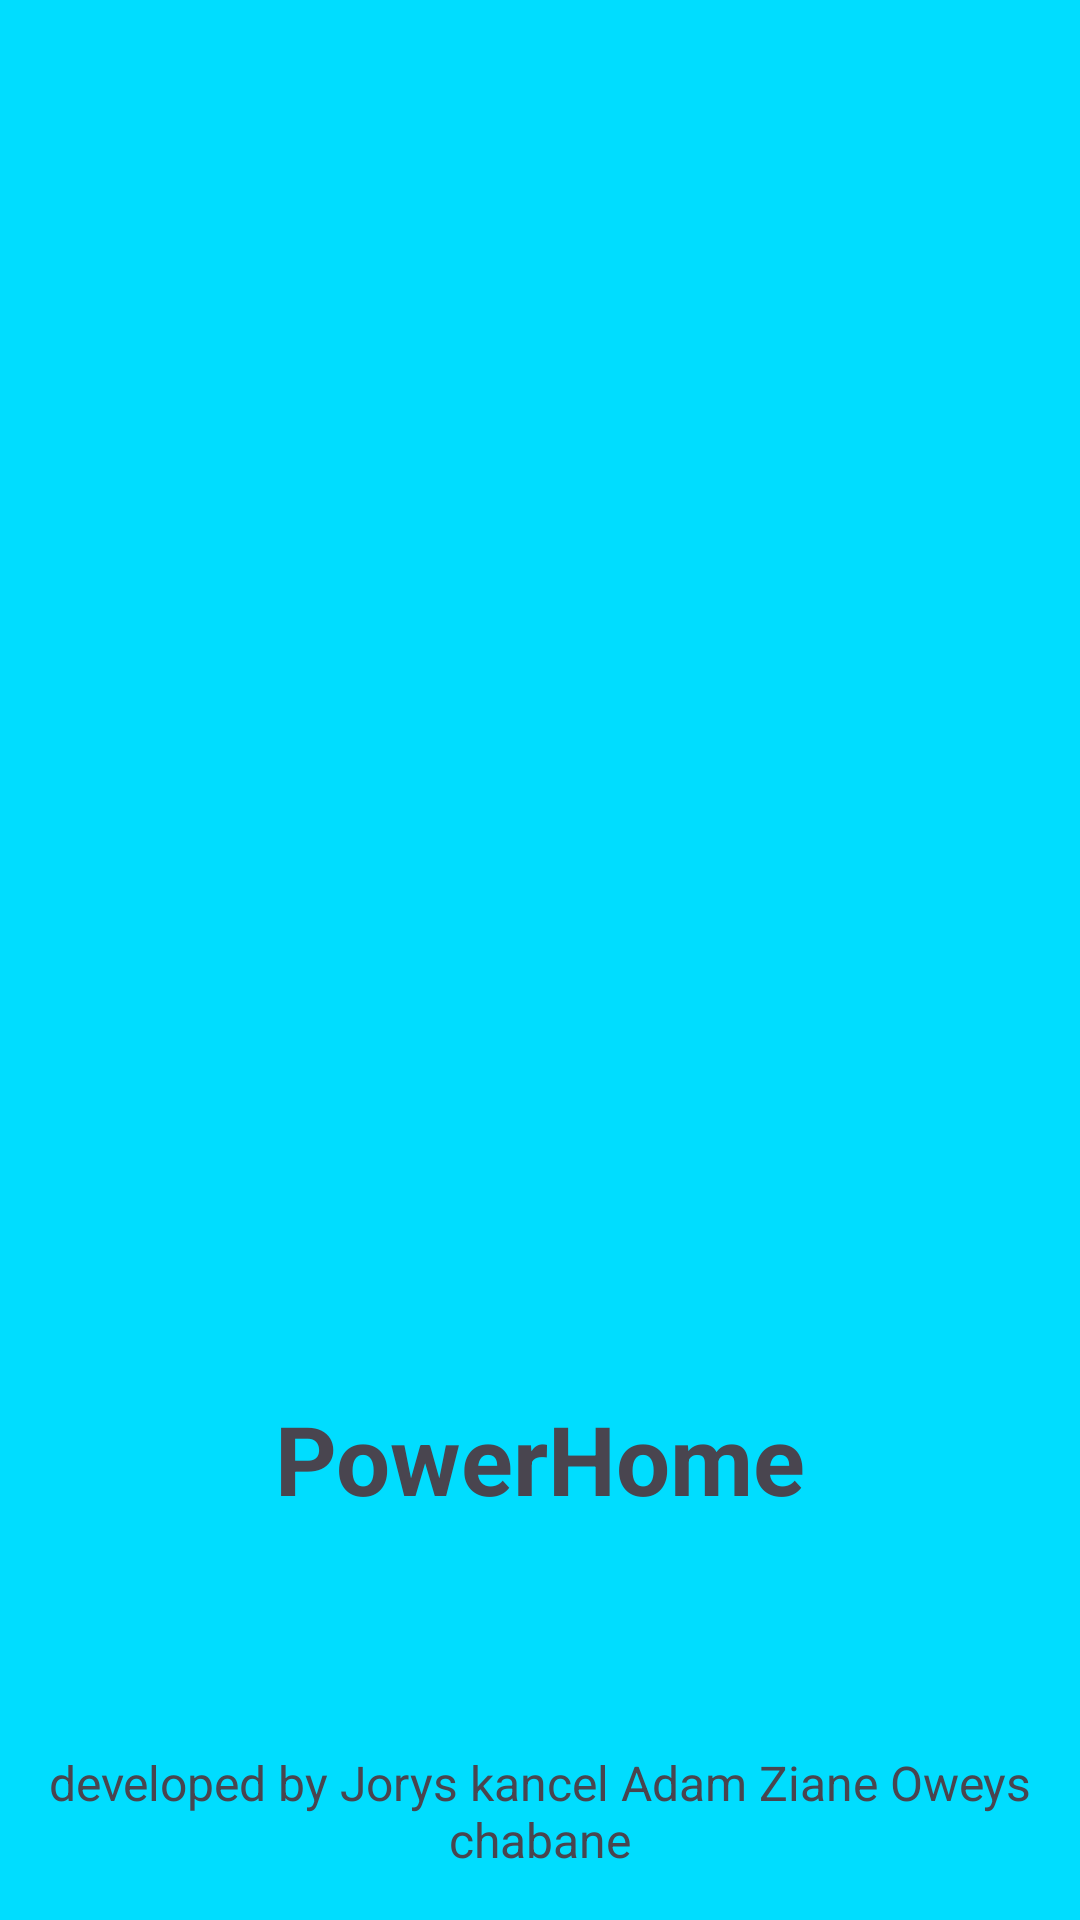

The Android layout XML behind this screen, and the referenced resources:
<!-- AndroidManifest.xml: application theme Theme.PowerHome -->
<!-- res/layout/activity_splash.xml -->
<?xml version="1.0" encoding="utf-8"?>
<androidx.constraintlayout.widget.ConstraintLayout xmlns:android="http://schemas.android.com/apk/res/android"
    xmlns:app="http://schemas.android.com/apk/res-auto"
    xmlns:tools="http://schemas.android.com/tools"
    android:id="@+id/main"
    android:layout_width="match_parent"
    android:layout_height="match_parent"
    android:background="@android:color/holo_blue_bright"
    tools:context=".SplashActivity">

    
    <ImageView
        android:id="@+id/logoImage"
        android:layout_width="200dp"
        android:layout_height="200dp"
        android:background="@drawable/baseline_diamond_24"
        android:scaleType="fitCenter"
        app:layout_constraintTop_toTopOf="parent"
        app:layout_constraintBottom_toTopOf="@+id/appName"
        app:layout_constraintStart_toStartOf="parent"
        app:layout_constraintEnd_toEndOf="parent"
        />

    
    <TextView
        android:id="@+id/appName"
        android:layout_width="wrap_content"
        android:layout_height="wrap_content"
        android:text="@string/app_name"
        android:textSize="32sp"
        android:textStyle="bold"
        android:gravity="center"
        app:layout_constraintTop_toBottomOf="@id/logoImage"
        app:layout_constraintBottom_toBottomOf="parent"
        app:layout_constraintStart_toStartOf="parent"
        app:layout_constraintEnd_toEndOf="parent"
        />

    
    <androidx.constraintlayout.widget.Guideline
        android:id="@+id/guidelineTop"
        android:layout_width="wrap_content"
        android:layout_height="wrap_content"
        app:layout_constraintGuide_percent="0.5"
        android:orientation="horizontal" />

    
    <TextView
        android:id="@+id/credits"
        android:layout_width="wrap_content"
        android:layout_height="wrap_content"
        android:gravity="center"
        android:text="@string/credits"
        android:textSize="16sp"
        app:layout_constraintBottom_toBottomOf="parent"
        app:layout_constraintStart_toStartOf="parent"
        app:layout_constraintEnd_toEndOf="parent"
        android:layout_marginBottom="16dp"
        />

</androidx.constraintlayout.widget.ConstraintLayout>
<!-- resources referenced by this layout -->
<resources>
  <string name="app_name">PowerHome</string>
  <string name="credits">developed by Jorys kancel Adam Ziane Oweys chabane</string>
  <style name="Theme.PowerHome" parent="Base.Theme.PowerHome" />
  <style name="Base.Theme.PowerHome" parent="Theme.Material3.DayNight.NoActionBar">
          
          <item name="android:statusBarColor">@color/green</item>
      </style>
  <color name="green">#6AD16A</color>
</resources>
